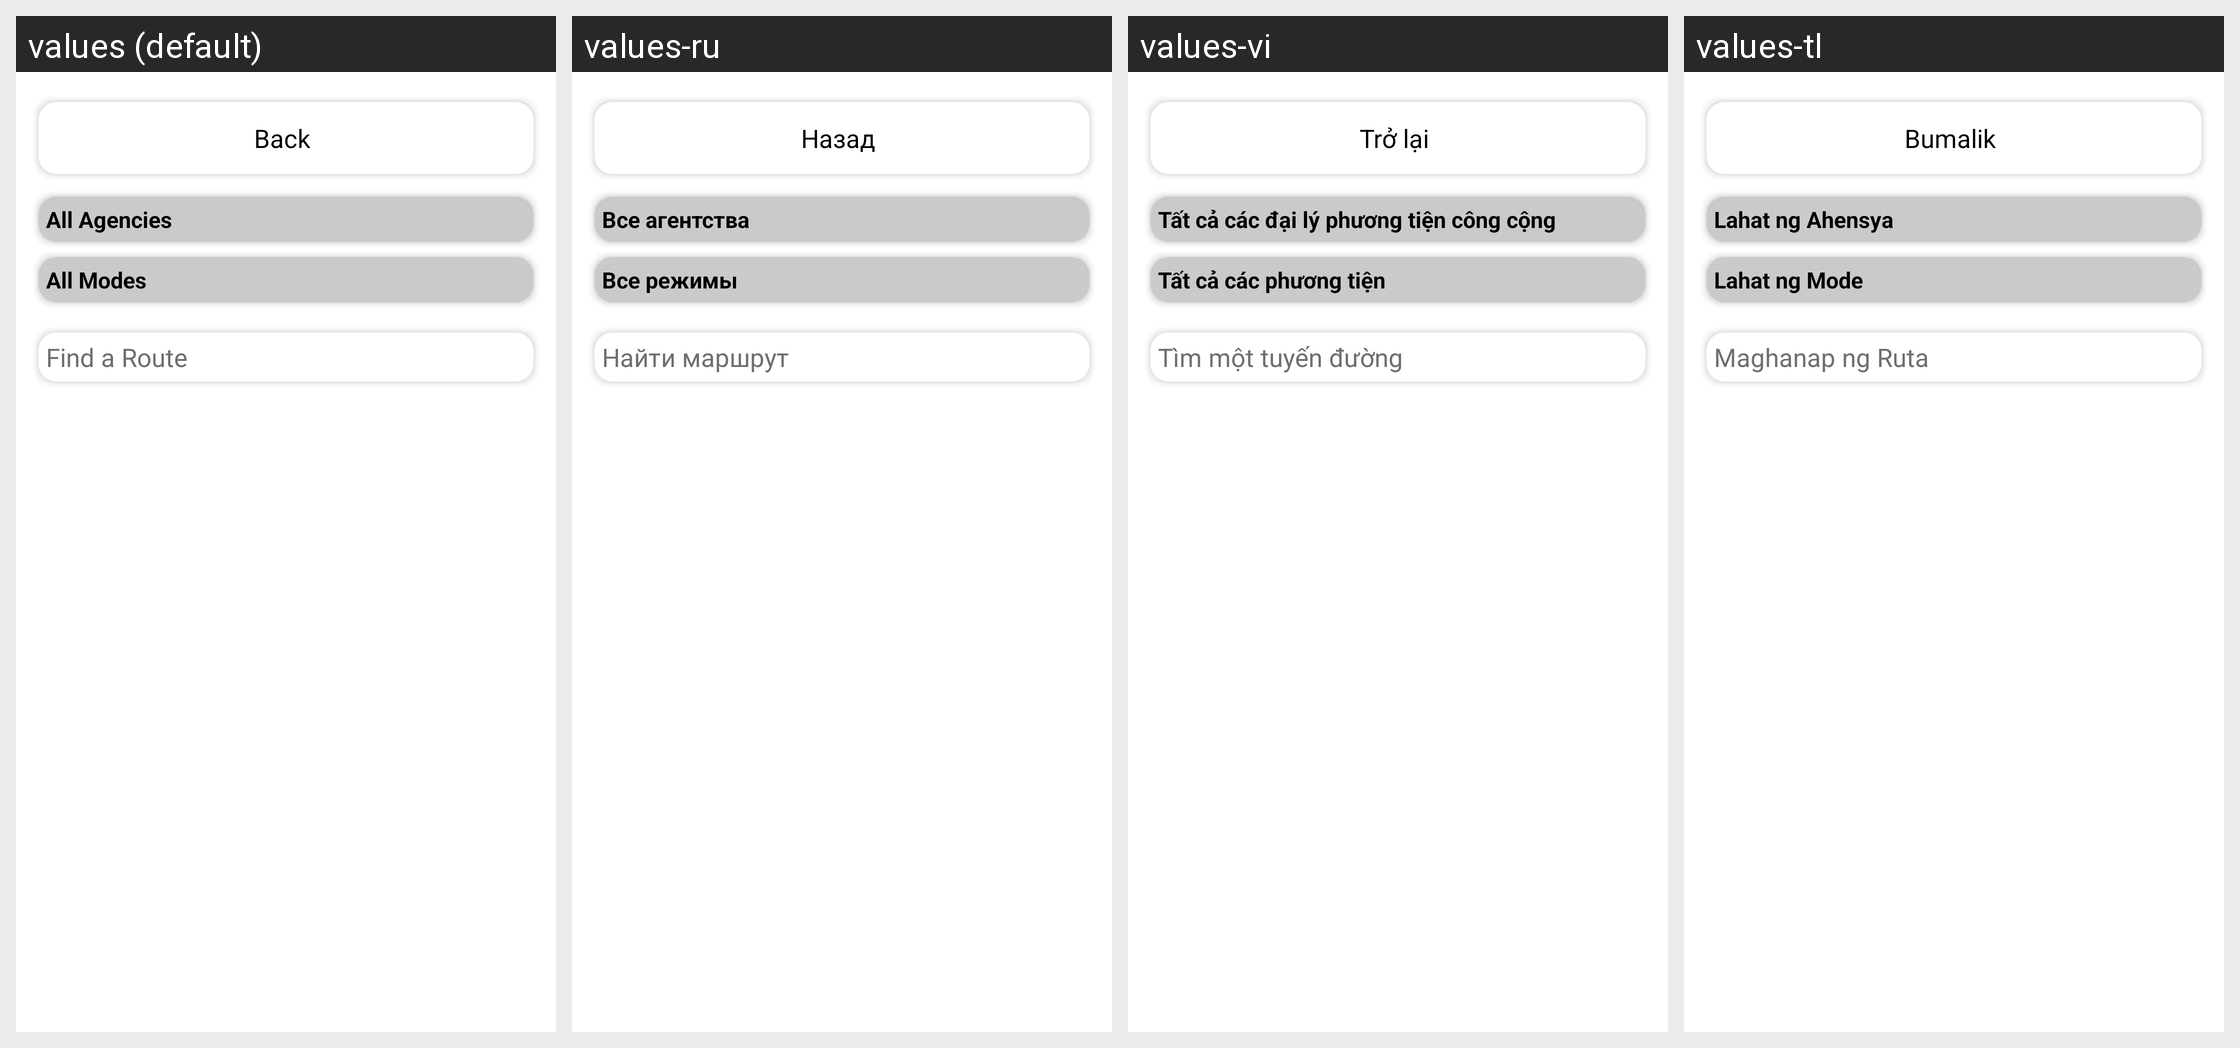

For this localized Android screen grid, give each drawn string resource with its value in every locale shown.
Android screen res/layout/activity_route_viewer_filter_accessibility.xml rendered under 4 locales, left to right: values (default), values-ru, values-vi, values-tl. Device: Nexus 5 (rendered at 1080×1920; each locale shown at half size, 540×960, under a caption strip naming it); theme AppTheme.
Other locales in the repository, not shown: values-es, values-ko, values-zh.
Strings drawn on this screen, with the default value and each locale's value (text and hints the layout hard-codes, and strings that could not be matched under every locale, appear in the picture but are not listed):

back
  values: Back
  values-ru: Назад
  values-vi: Trở lại
  values-tl: Bumalik

back_button
  values: Back
  values-ru: Назад
  values-vi: Trở lại
  values-tl: Bumalik

all_agencies
  values: All Agencies
  values-ru: Все агентства
  values-vi: Tất cả các đại lý phương tiện công cộng
  values-tl: Lahat ng Ahensya

all_modes
  values: All Modes
  values-ru: Все режимы
  values-vi: Tất cả các phương tiện
  values-tl: Lahat ng Mode

search_for_a_route
  values: Find a Route
  values-ru: Найти маршрут
  values-vi: Tìm một tuyến đường
  values-tl: Maghanap ng Ruta
